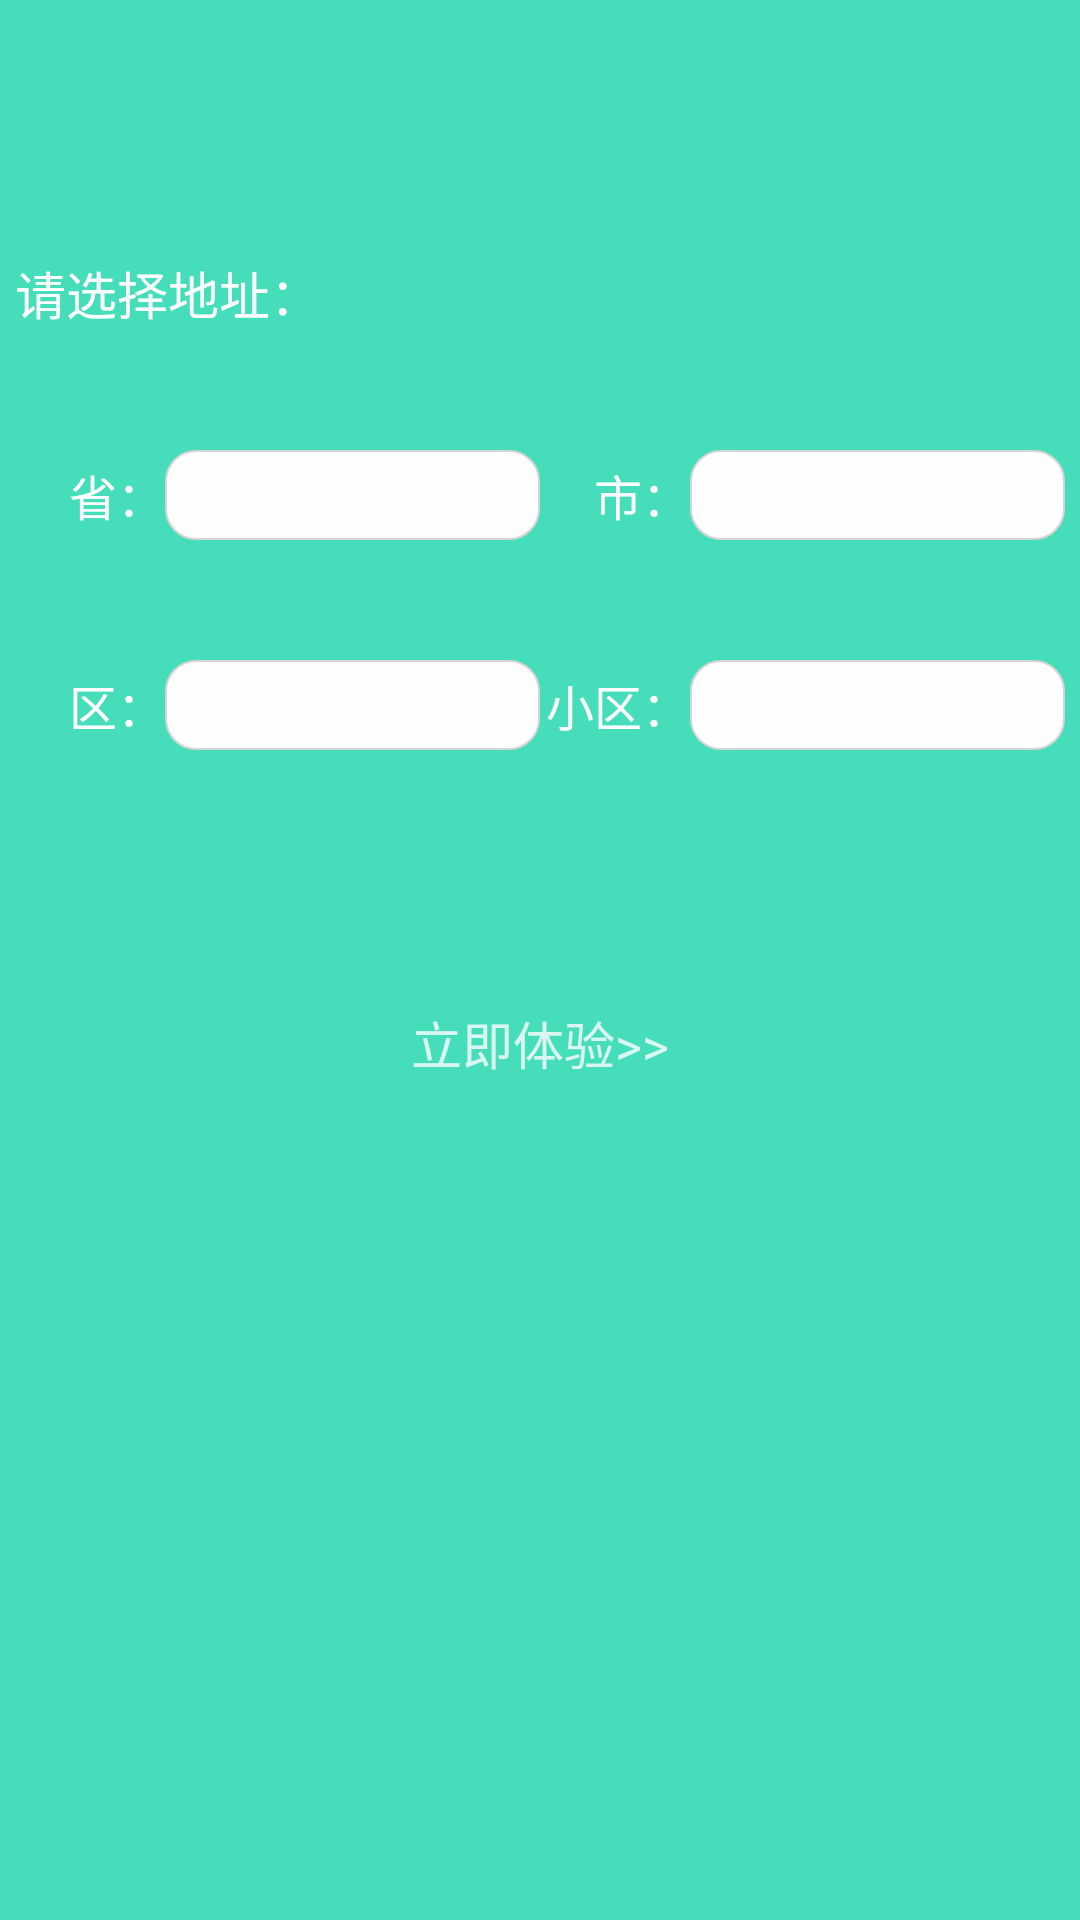

The Android layout XML behind this screen, and the referenced resources:
<!-- AndroidManifest.xml: application theme AppTheme -->
<!-- res/layout/activity_selectaddress.xml -->
<?xml version="1.0" encoding="utf-8"?>
<LinearLayout xmlns:android="http://schemas.android.com/apk/res/android"
    android:layout_width="match_parent"
    android:layout_height="match_parent"
    android:background="@color/theme_green"
    android:orientation="vertical" 
    android:alpha="0.8"
    android:padding="5dp">

    <LinearLayout
        android:layout_width="match_parent"
        android:layout_height="wrap_content"
        android:orientation="vertical"
        android:layout_marginTop="80dp" >

        <TextView
            android:layout_width="wrap_content"
            android:layout_height="wrap_content"
            android:text="请选择地址："
            android:textColor="@color/white"
            android:textSize="17sp" />

        <LinearLayout
            android:layout_width="match_parent"
            android:layout_height="wrap_content"
            android:layout_marginTop="40dp"
            android:gravity="center_vertical"
            android:orientation="horizontal" >

            <TextView
                android:layout_width="50dp"
                android:layout_height="wrap_content"
                android:gravity="right"
                android:text="省："
                android:textColor="@color/white"
                android:textSize="16sp" />

            <Spinner
                android:id="@+id/province"
                android:layout_width="match_parent"
                android:layout_height="30dp"
                android:layout_weight="1"
                android:background="@drawable/shape_edit_search" />

            <TextView
                android:layout_width="50dp"
                android:layout_height="wrap_content"
                android:gravity="right"
                android:text="市："
                android:textColor="@color/white"
                android:textSize="16sp" />

            <Spinner
                android:id="@+id/city"
                android:layout_width="match_parent"
                android:layout_height="30dp"
                android:layout_weight="1"
                android:background="@drawable/shape_edit_search" />
        </LinearLayout>

        <LinearLayout
            android:layout_width="match_parent"
            android:layout_height="wrap_content"
            android:layout_marginTop="40dp"
            android:gravity="center_vertical"
            android:orientation="horizontal" >

            <TextView
                android:layout_width="50dp"
                android:layout_height="wrap_content"
                android:gravity="right"
                android:text="区："
                android:textColor="@color/white"
                android:textSize="16sp" />

            <Spinner
                android:id="@+id/area"
                android:layout_width="match_parent"
                android:layout_height="30dp"
                android:layout_weight="1"
                android:background="@drawable/shape_edit_search"
                android:textColor="@color/white" />

            <TextView
                android:layout_width="50dp"
                android:layout_height="wrap_content"
                android:gravity="right"
                android:text="小区："
            android:textColor="@color/white"
                android:textSize="16sp" />

            <Spinner
                android:id="@+id/livingArea"
                android:layout_width="match_parent"
                android:layout_height="30dp"
                android:layout_weight="1"
                android:background="@drawable/shape_edit_search" />
        </LinearLayout>
    </LinearLayout>

<TextView 
    android:id="@+id/enter"
    android:layout_width="120dp"
    android:layout_height="35dp"
    android:textColor="@color/white"
    android:textSize="17sp"
    android:gravity="center"
    android:layout_gravity="center_horizontal"
    android:text="立即体验>>"
    android:layout_marginTop="80dp"
    android:alpha="0.8"/>
</LinearLayout>
<!-- resources referenced by this layout -->
<resources>
  <color name="theme_green">#19D6AB</color>
  <color name="white">#ffffff</color>
  <!-- drawable shape_edit_search (drawable) -->
  <?xml version="1.0" encoding="utf-8"?>
  <shape xmlns:android="http://schemas.android.com/apk/res/android" >
  
      <corners android:radius="10dp" />
  
      <stroke
          android:width="0.5dp"
          android:color="@color/grey" />
  
      <solid android:color="@color/white" />
  
  </shape>
  <style name="AppTheme" parent="AppBaseTheme">
          
      </style>
  <color name="grey">#cccccc</color>
  <style name="AppBaseTheme" parent="Theme.AppCompat.Light">
          
      </style>
</resources>
